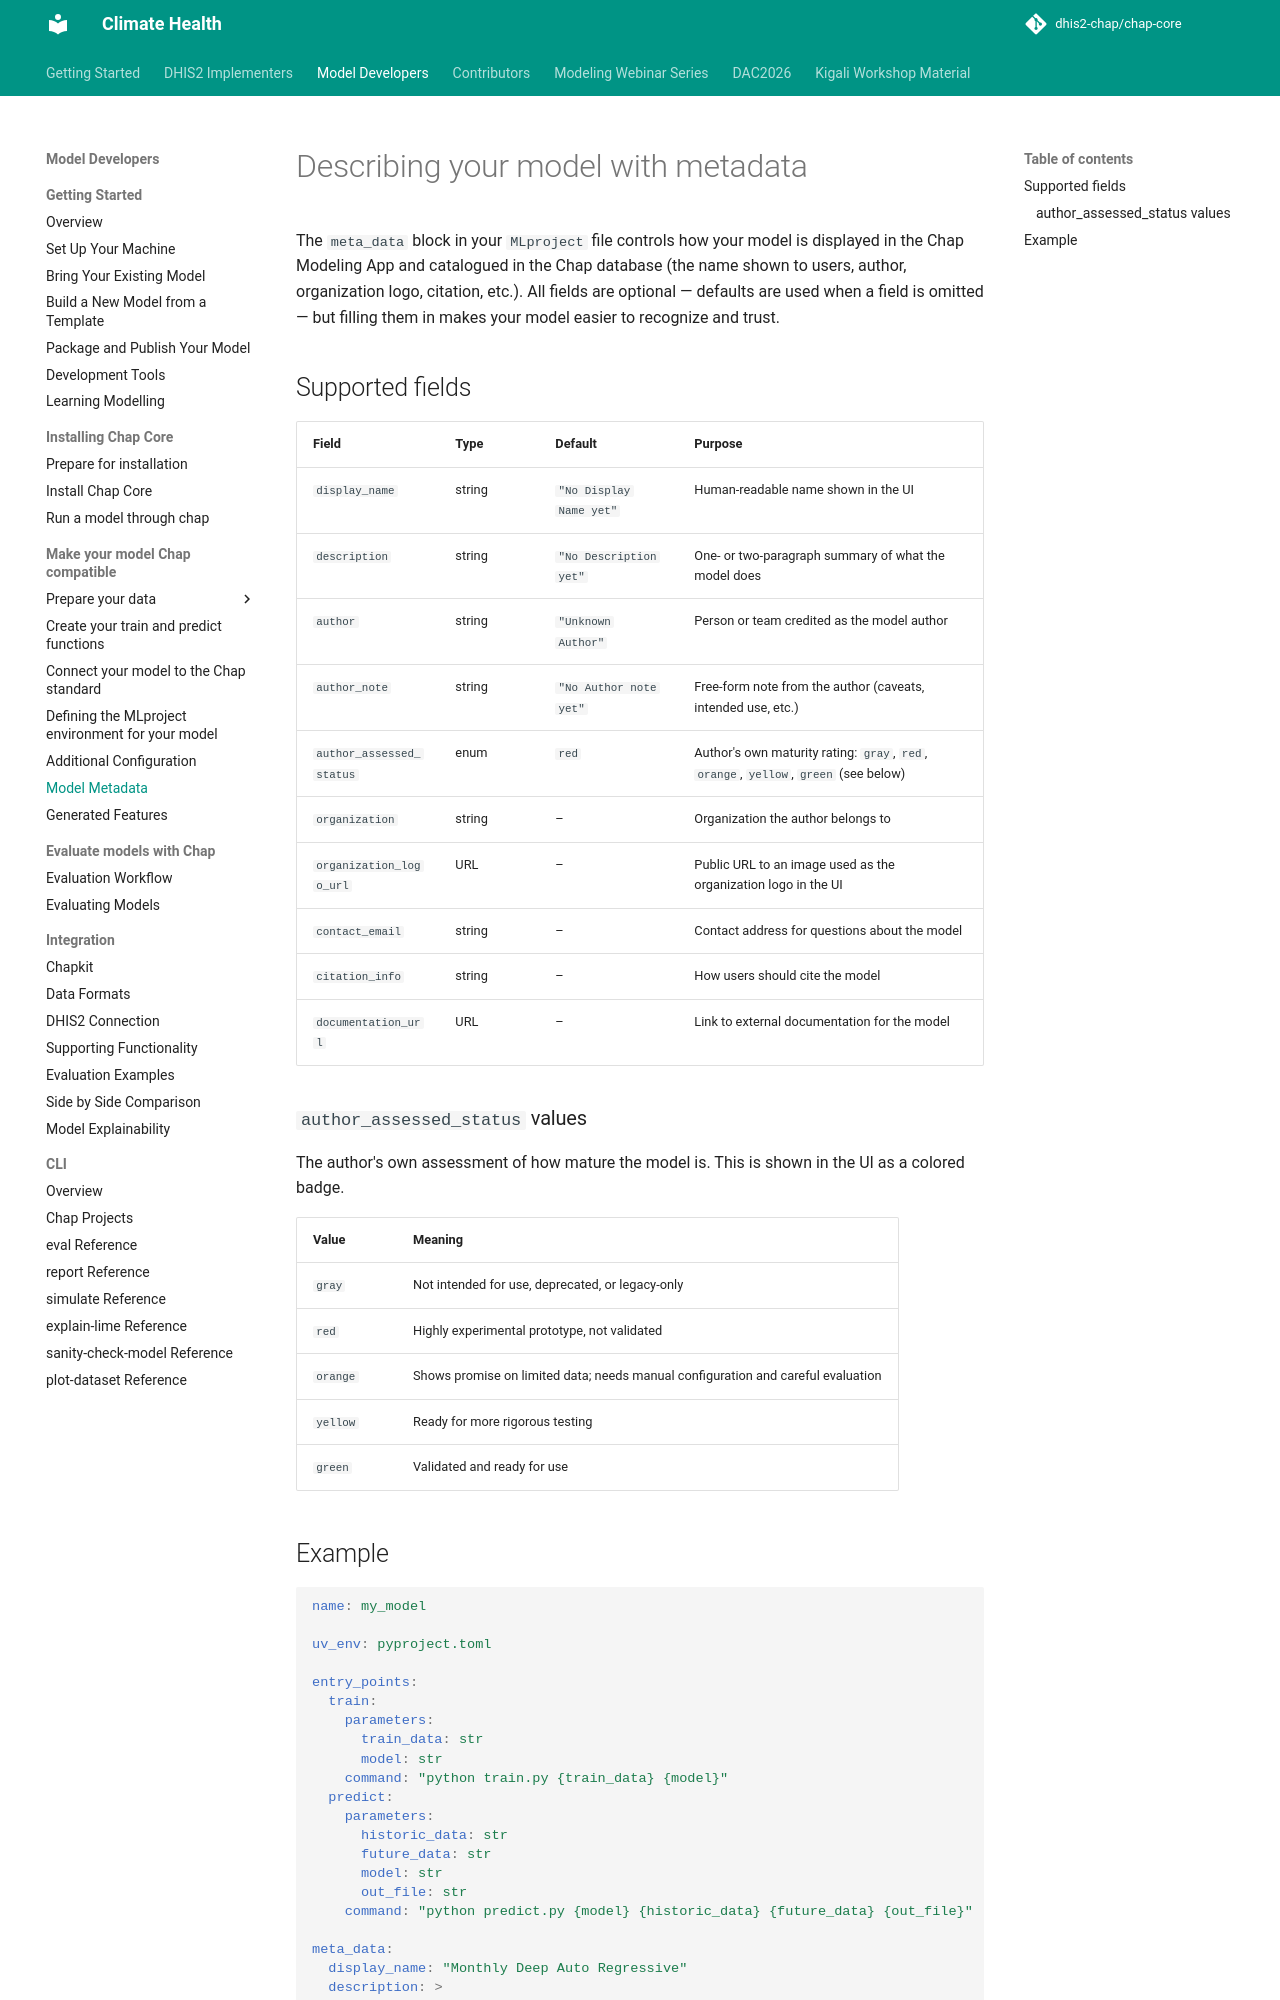

repository: dhis2-chap/chap-core · page: external_models/model_metadata.html · generator: mkdocs

# Describing your model with metadata

The `meta_data` block in your `MLproject` file controls how your model is displayed in the Chap Modeling App and catalogued in the Chap database (the name shown to users, author, organization logo, citation, etc.). All fields are optional — defaults are used when a field is omitted — but filling them in makes your model easier to recognize and trust.

## Supported fields

| Field | Type | Default | Purpose |
|---|---|---|---|
| `display_name` | string | `"No Display Name yet"` | Human-readable name shown in the UI |
| `description` | string | `"No Description yet"` | One- or two-paragraph summary of what the model does |
| `author` | string | `"Unknown Author"` | Person or team credited as the model author |
| `author_note` | string | `"No Author note yet"` | Free-form note from the author (caveats, intended use, etc.) |
| `author_assessed_status` | enum | `red` | Author's own maturity rating: `gray`, `red`, `orange`, `yellow`, `green` (see below) |
| `organization` | string | – | Organization the author belongs to |
| `organization_logo_url` | URL | – | Public URL to an image used as the organization logo in the UI |
| `contact_email` | string | – | Contact address for questions about the model |
| `citation_info` | string | – | How users should cite the model |
| `documentation_url` | URL | – | Link to external documentation for the model |

### `author_assessed_status` values

The author's own assessment of how mature the model is. This is shown in the UI as a colored badge.

| Value | Meaning |
|---|---|
| `gray` | Not intended for use, deprecated, or legacy-only |
| `red` | Highly experimental prototype, not validated |
| `orange` | Shows promise on limited data; needs manual configuration and careful evaluation |
| `yellow` | Ready for more rigorous testing |
| `green` | Validated and ready for use |
